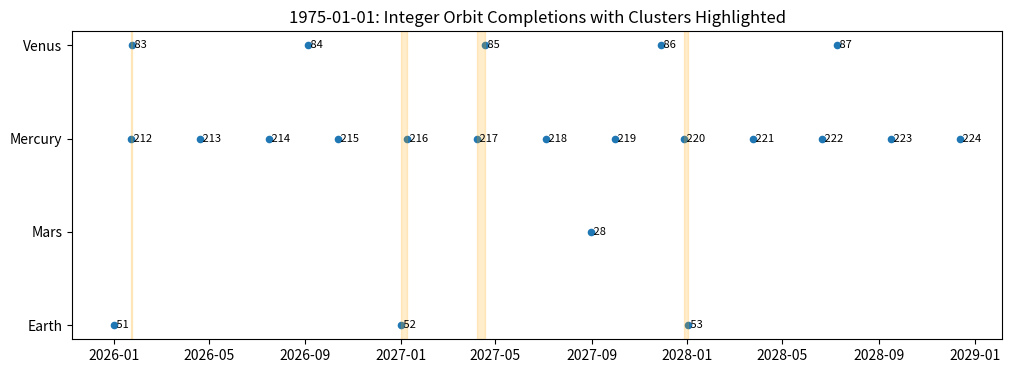

Generate this figure with matplotlib:
from datetime import datetime, timedelta
from itertools import combinations
import matplotlib.pyplot as plt

# Mean sidereal orbital periods in days
PLANET_PERIODS = {
    "Mercury": 87.9691,
    "Venus": 224.701,
    "Earth": 365.25636,
    "Mars": 686.98,
    "Jupiter": 4332.589,
    "Saturn": 10759.22,
    "Uranus": 30688.5,
    "Neptune": 60182,
}

def integer_orbit_completions(
    start_date: datetime,
    start_year: int,
    end_year: int,
):
    """
    Compute integer-orbit completion dates for all planets.

    Parameters
    ----------
    start_date : datetime
        Epoch date from which orbits are counted
    start_year : int
        First calendar year to include (e.g. 2026)
    end_year : int
        Last calendar year to include (e.g. 2028)

    Returns
    -------
    list of dicts
        {"planet": planet_name, "orbits": orbit_number, "date": completion_datetime}
    """

    window_start = datetime(start_year, 1, 1)
    window_end   = datetime(end_year, 12, 31)

    results = []

    for planet, period_days in PLANET_PERIODS.items():
        # Estimate bounds for N to avoid unnecessary looping
        n_min = int(((window_start - start_date).days) // period_days) - 1
        n_max = int(((window_end   - start_date).days) // period_days) + 1

        for n in range(max(1, n_min), n_max + 1):
            completion_date = start_date + timedelta(days=period_days * n)

            if window_start <= completion_date <= window_end:
                results.append({"planet": planet, "orbits": n, "date": completion_date})

    # Sort chronologically
    results.sort(key=lambda x: x["date"])
    return results


def detect_clusters(completions, window_days=7, min_planets=2):
    """
    Detect clusters of integer-orbit completions.

    Parameters
    ----------
    completions : list of dicts
        Output from integer_orbit_completions
    window_days : int
        Maximum separation (days) between events
    min_planets : int
        Minimum number of distinct planets in a cluster

    Returns
    -------
    list of dicts describing clusters
    """

    clusters = []
    n = len(completions)

    for i in range(n):
        cluster = [completions[i]]
        start_time = completions[i]["date"]

        for j in range(i + 1, n):
            if (completions[j]["date"] - start_time).days <= window_days:
                cluster.append(completions[j])
            else:
                break

        planets_in_cluster = {c["planet"] for c in cluster}

        if len(planets_in_cluster) >= min_planets:
            clusters.append({
                "start": min(c["date"] for c in cluster),
                "end":   max(c["date"] for c in cluster),
                "events": cluster
            })

    return clusters

def overlay_clusters(ax, clusters, color="orange", alpha=0.2):
    for c in clusters:
        ax.axvspan(c["start"], c["end"], color=color, alpha=alpha)

def plot_orbit_timeline(completions):
    planets = sorted(set(e["planet"] for e in completions))
    planet_index = {p: i for i, p in enumerate(planets)}

    x = [e["date"] for e in completions]
    y = [planet_index[e["planet"]] for e in completions]

    plt.figure(figsize=(12, 4))
    plt.scatter(x, y, s=20)

    plt.yticks(range(len(planets)), planets)
    plt.xlabel("Date")
    plt.title("Integer Orbital Completions by Planet")
    plt.tight_layout()
    #plt.show()

def plot_clusters(start_date, completions, clusters):
    planets = sorted(set(e["planet"] for e in completions))
    planet_index = {p: i for i, p in enumerate(planets)}

    x = [e["date"] for e in completions]
    y = [planet_index[e["planet"]] for e in completions]
    
    fig, ax = plt.subplots(figsize=(12, 4))
    ax.scatter(x, y, s=20)
    for e in completions:
        ax.text(e["date"], planet_index[e["planet"]], f' {e["orbits"]}', va='center', fontsize=8)

    overlay_clusters(ax, clusters)

    ax.set_yticks(range(len(planets)))
    ax.set_yticklabels(planets)
    ax.set_title(f"{start_date.date()}: Integer Orbit Completions with Clusters Highlighted")
    plt.show()


if __name__ == "__main__":

    default_date = "1975-01-01"
    try:
        with open("birthdays.txt", "r") as f:
            """
            file birthdays.txt has format:
            YYYY-MM-DD
            YYYY-MM-DD
            with as many rows as you like.
            If the file does not exist, the program reads default_date variable.
            """
            birthdays = [line.strip() for line in f if line.strip()]
    except FileNotFoundError:
        birthdays = [default_date]

    for bday_str in birthdays:
        start_date = datetime.strptime(bday_str, "%Y-%m-%d")
        results = integer_orbit_completions(start_date, 2026, 2028)


        clusters = detect_clusters(
            results,
            window_days=10,      # ±10‑day clustering window
            min_planets=2        # at least two planets
        )

        #plot_orbit_timeline(results) # plot all orbital completions
        plot_clusters(start_date, results, clusters) # plot all orbital completions. Highlight clusters

        print(f"Start date: {start_date.strftime('%Y-%m-%d')}")
        for r in results:
            print(f"{r['planet']:8s}  {r['orbits']:4d} orbits  →  {r['date'].strftime('%Y-%m-%d')}")

        for c in clusters:
            print(
                f"\nCluster {c['start'].date()} → {c['end'].date()}"
            )
            for e in c["events"]:
                print(
                    f"  {e['planet']:7s}  {e['orbits']:4d} orbits  {e['date'].date()}"
                )
        print()
        input(f'Press Enter to continue')
